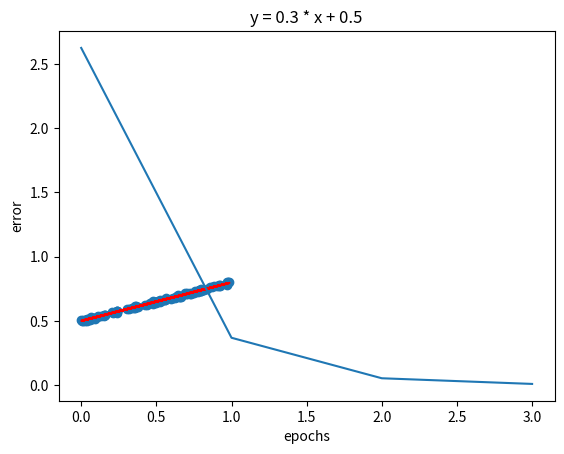

The script that saved this image:
# day27 -> 1_케라스.py  # p.50

import numpy as np
import matplotlib.pyplot as plt
# [1]
def make_linear( w = 0.5 , b = 0.8 , size = 50 , noise = 1.0 ) :
    x = np.random.rand( size ) # 0 ~ 1 사이의 size 만큼의 난수로 이루어진 x배열 선언
    print( x )  # [ 0.43874181 ~~~  ]
    y = w * x + b # 0.63162254 = 0.3 * 0.43874181 + 0.5
    print( y )
    # 음수 noise 부터 양수 noise 사이의 난수 생성 # 개수는 y개수만큼 # 크기는 y의 크기만큼
    # 실제Y값의 노이즈(작은변화) 를 주고 확인 하는 예제
    noise = np.random.uniform( -abs(noise) , abs(noise) , size = y.shape )
    print( noise )
    yy = y + noise
    # 시각화
    plt.plot( x , y , c = 'r'  ) # 선차트
    plt.scatter(x, yy) # 선점도 차트
    plt.title( 'y = 0.3 * x + 0.5')
    plt.show()
    return  x , yy
x , y = make_linear( w = 0.3 , b = 0.5 , size=100 , noise=0.01 )

# [2] w(기울기) 와 b(y절편)를 학습률(업데이트)하며 손실(오차)를 최소화 하는 방법를 찾는 예제
num_epoch = 1000 # 1. 학습 횟수는 최대 1000번
learning_rate = 0.005 # 2.업데이트 크기 # 학습률
errors = [ ] # 3. 에러 기록 # 손실(오차)를 기록할 리스트

w = np.random.uniform( low=0.0 , high=1.0 ) #  w :기울기을 0 과 1 사이의 랜덤 값 으로 초기화
print( w )
b = np.random.uniform( low=0.0 , high=1.0) #  b :y절편을 0 과 1 사이의 랜덤 값 으로 초기화
print( b )

for epoch in range( num_epoch ) : # 최대 에포크 수만큼 반복문
    y_hat = w * x + b # 예측값 # 주어진 x에 따른 최적의 오차를 갖는  w와 b 찾기
    # 오차 계산식 # 평균 제곱 오차 계산식
        # 예측값 과 실제값( 노이즈된 y값) 차이를 제곱하여 평균한 값
    error = 0.5 * ( ( y_hat - y ) ** 2 ).sum()
    # 만약에 오차가 0.004 이면 반복문 종료
    if error < 0.005 :
        break
    # 기울기 미분 계산
        # 1. 기울기 업데이트
    w -= learning_rate * ( (y_hat-y) * x ).sum()
        # 2. y절편 업데이트
    b -= learning_rate * ( y_hat - y ).sum()
    # 손실(오차) 기록
    errors.append( error )
    print( f'에포크/학습수 : { epoch } , 기울기:{ w:.1f} , y절편:{ b:.1f} , 오차/실제값과차이 : { error:.5f}' )

plt.plot( errors )
plt.xlabel('epochs')
plt.ylabel('error')
plt.show()

















